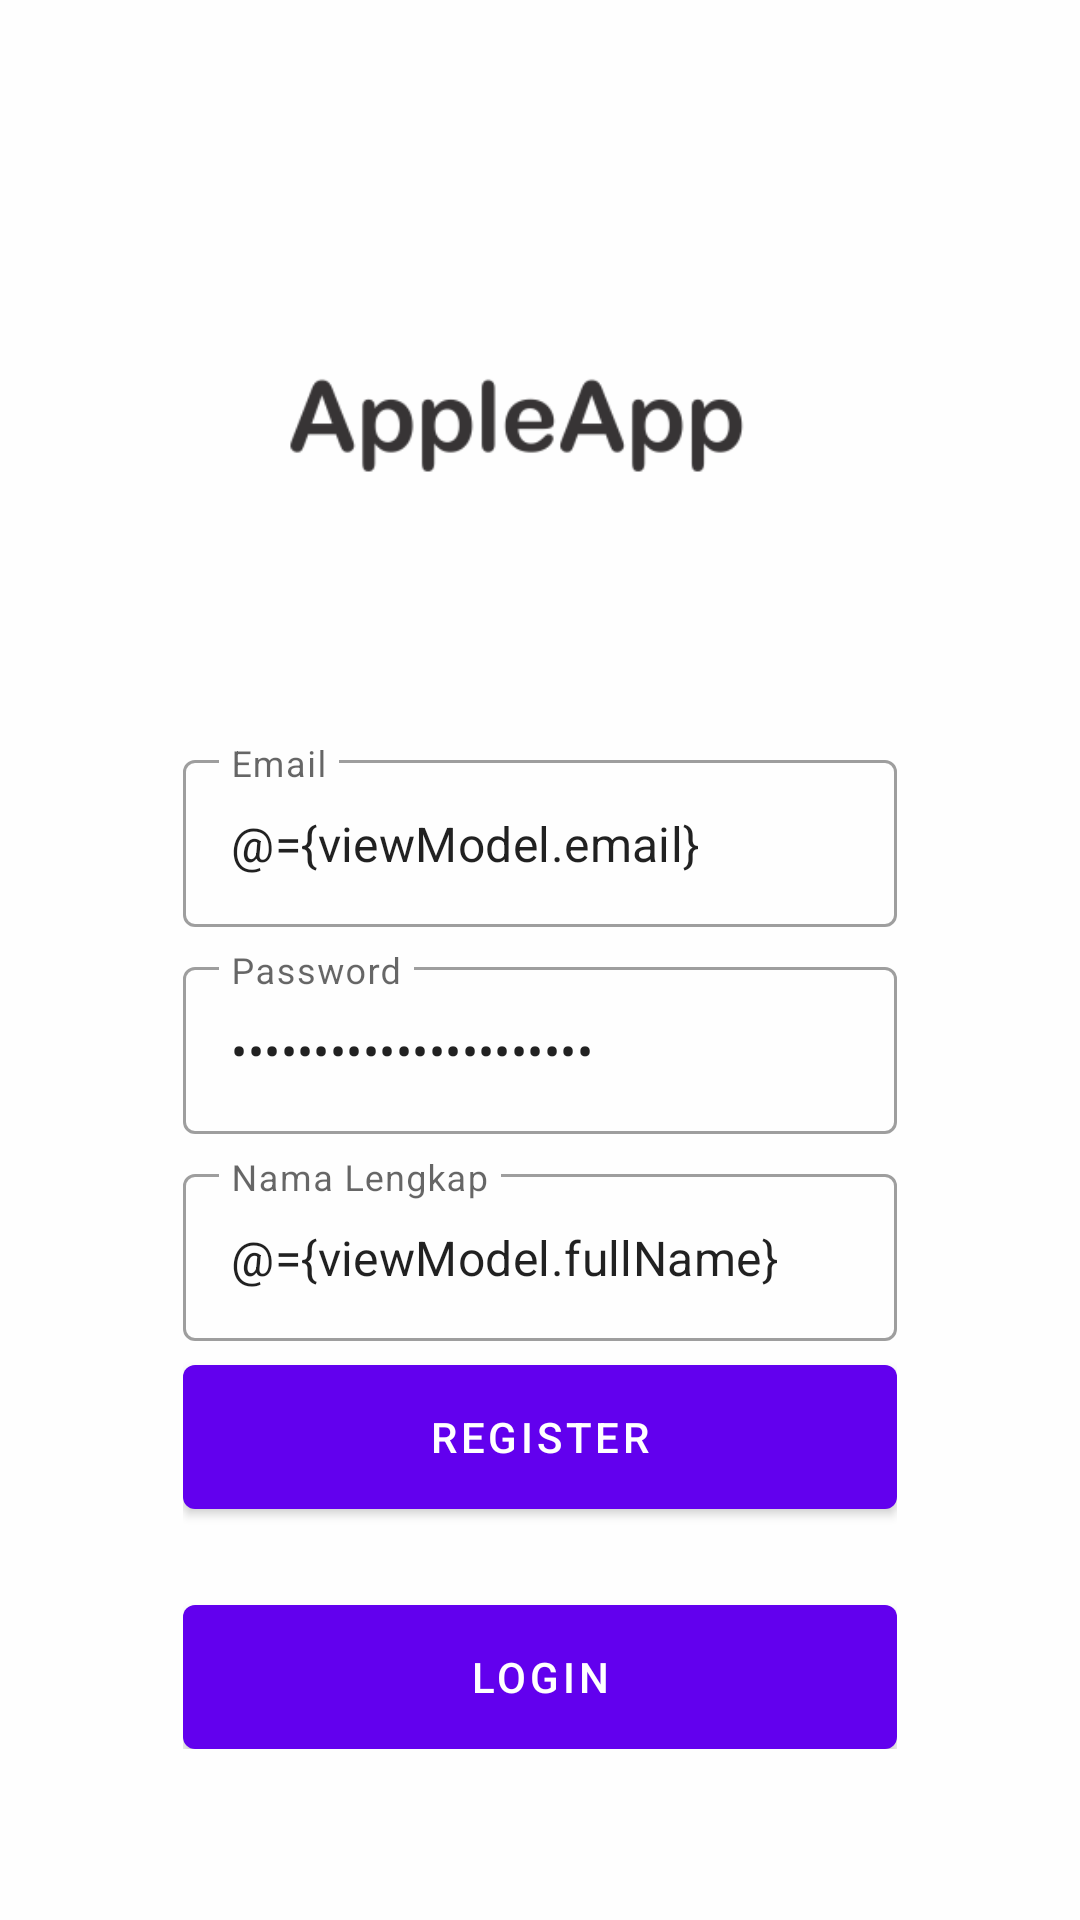

Here is an Android app screen rendered from its layout file. Give the layout XML and the strings, colors and styles it references.
<!-- AndroidManifest.xml: application theme Theme.AppleApp -->
<!-- res/layout/fragment_register.xml -->
<?xml version="1.0" encoding="utf-8"?>
<layout xmlns:android="http://schemas.android.com/apk/res/android"
    xmlns:tools="http://schemas.android.com/tools"
    xmlns:app="http://schemas.android.com/apk/res-auto">

    <data>
        <variable
            name="viewModel"
            type="com.example.appleapp.ui.auth.AuthViewModel" />
    </data>

    <androidx.constraintlayout.widget.ConstraintLayout
        android:layout_width="match_parent"
        android:layout_height="match_parent"
        tools:context=".ui.auth.LoginFragment">

        <androidx.constraintlayout.widget.ConstraintLayout
            android:layout_width="match_parent"
            android:layout_height="match_parent">

            <ImageView
                android:layout_width="match_parent"
                android:layout_height="match_parent"
                android:scaleType="centerCrop"
                android:src="@drawable/bg_auth"
                tools:layout_editor_absoluteX="183dp"
                tools:layout_editor_absoluteY="32dp" />

            <LinearLayout
                android:layout_width="0dp"
                android:layout_height="wrap_content"
                android:gravity="center"
                android:orientation="vertical"
                android:padding="16dp"
                app:layout_constraintBottom_toBottomOf="parent"
                app:layout_constraintEnd_toEndOf="parent"
                app:layout_constraintStart_toStartOf="parent"
                app:layout_constraintTop_toTopOf="parent"
                app:layout_constraintVertical_bias="0.85"
                app:layout_constraintWidth_percent="0.75">

                <com.google.android.material.textfield.TextInputLayout
                    style="@style/Widget.MaterialComponents.TextInputLayout.OutlinedBox"
                    android:layout_width="match_parent"
                    android:layout_height="wrap_content"
                    android:hint="@string/email">

                    <com.google.android.material.textfield.TextInputEditText
                        android:id="@+id/editEmail"
                        android:layout_width="match_parent"
                        android:layout_height="wrap_content"
                        android:inputType="textEmailAddress"
                        android:text="@={viewModel.email}" />
                </com.google.android.material.textfield.TextInputLayout>

                <com.google.android.material.textfield.TextInputLayout
                    style="@style/Widget.MaterialComponents.TextInputLayout.OutlinedBox"
                    android:layout_width="match_parent"
                    android:layout_height="wrap_content"
                    android:layout_marginTop="8dp"
                    android:hint="@string/password">

                    <com.google.android.material.textfield.TextInputEditText
                        android:id="@+id/editPassword"
                        android:layout_width="match_parent"
                        android:layout_height="wrap_content"
                        android:inputType="textPassword"
                        android:text="@={viewModel.password}" />
                </com.google.android.material.textfield.TextInputLayout>

                <com.google.android.material.textfield.TextInputLayout
                    style="@style/Widget.MaterialComponents.TextInputLayout.OutlinedBox"
                    android:layout_width="match_parent"
                    android:layout_height="wrap_content"
                    android:layout_marginTop="8dp"
                    android:hint="@string/full_name">

                    <com.google.android.material.textfield.TextInputEditText
                        android:id="@+id/editFullName"
                        android:layout_width="match_parent"
                        android:layout_height="wrap_content"
                        android:inputType="textCapWords"
                        android:text="@={viewModel.fullName}" />
                </com.google.android.material.textfield.TextInputLayout>

                <com.google.android.material.button.MaterialButton
                    android:id="@+id/butonRegister"
                    android:layout_width="match_parent"
                    android:layout_height="wrap_content"
                    android:layout_marginTop="8dp"
                    android:onClick="@{()->viewModel.register()}"
                    android:insetTop="0dp"
                    android:insetBottom="0dp"
                    android:text="@string/register" />

                <com.google.android.material.button.MaterialButton
                    android:id="@+id/butonLogin"
                    android:layout_width="match_parent"
                    android:layout_height="wrap_content"
                    android:layout_marginTop="32dp"
                    android:insetTop="0dp"
                    android:insetBottom="0dp"
                    android:text="@string/login" />


            </LinearLayout>
        </androidx.constraintlayout.widget.ConstraintLayout>
    </androidx.constraintlayout.widget.ConstraintLayout>
</layout>
<!-- resources referenced by this layout -->
<resources>
  <!-- drawable bg_auth: png bitmap (drawable, 16951 bytes) -->
  <string name="email">Email</string>
  <string name="full_name">Nama Lengkap</string>
  <string name="login">Login</string>
  <string name="password">Password</string>
  <string name="register">Register</string>
  <style name="Theme.AppleApp" parent="Theme.MaterialComponents.DayNight.DarkActionBar">
          
          <item name="colorPrimary">@color/purple_500</item>
          <item name="colorPrimaryVariant">@color/purple_700</item>
          <item name="colorOnPrimary">@color/white</item>
          
          <item name="colorSecondary">@color/teal_200</item>
          <item name="colorSecondaryVariant">@color/teal_700</item>
          <item name="colorOnSecondary">@color/black</item>
          
          <item name="android:statusBarColor" tools:targetApi="l">?attr/colorPrimaryVariant</item>
          
      </style>
  <!-- not gathered from this repository: default colours our renderer supplied (Android Studio template values) -->
  <color name="purple_500">#FF6200EE</color>
  <color name="purple_700">#FF3700B3</color>
  <color name="teal_200">#FF03DAC5</color>
  <color name="teal_700">#FF018786</color>
  <color name="black">#FF000000</color>
  <color name="white">#FFFFFFFF</color>
</resources>
